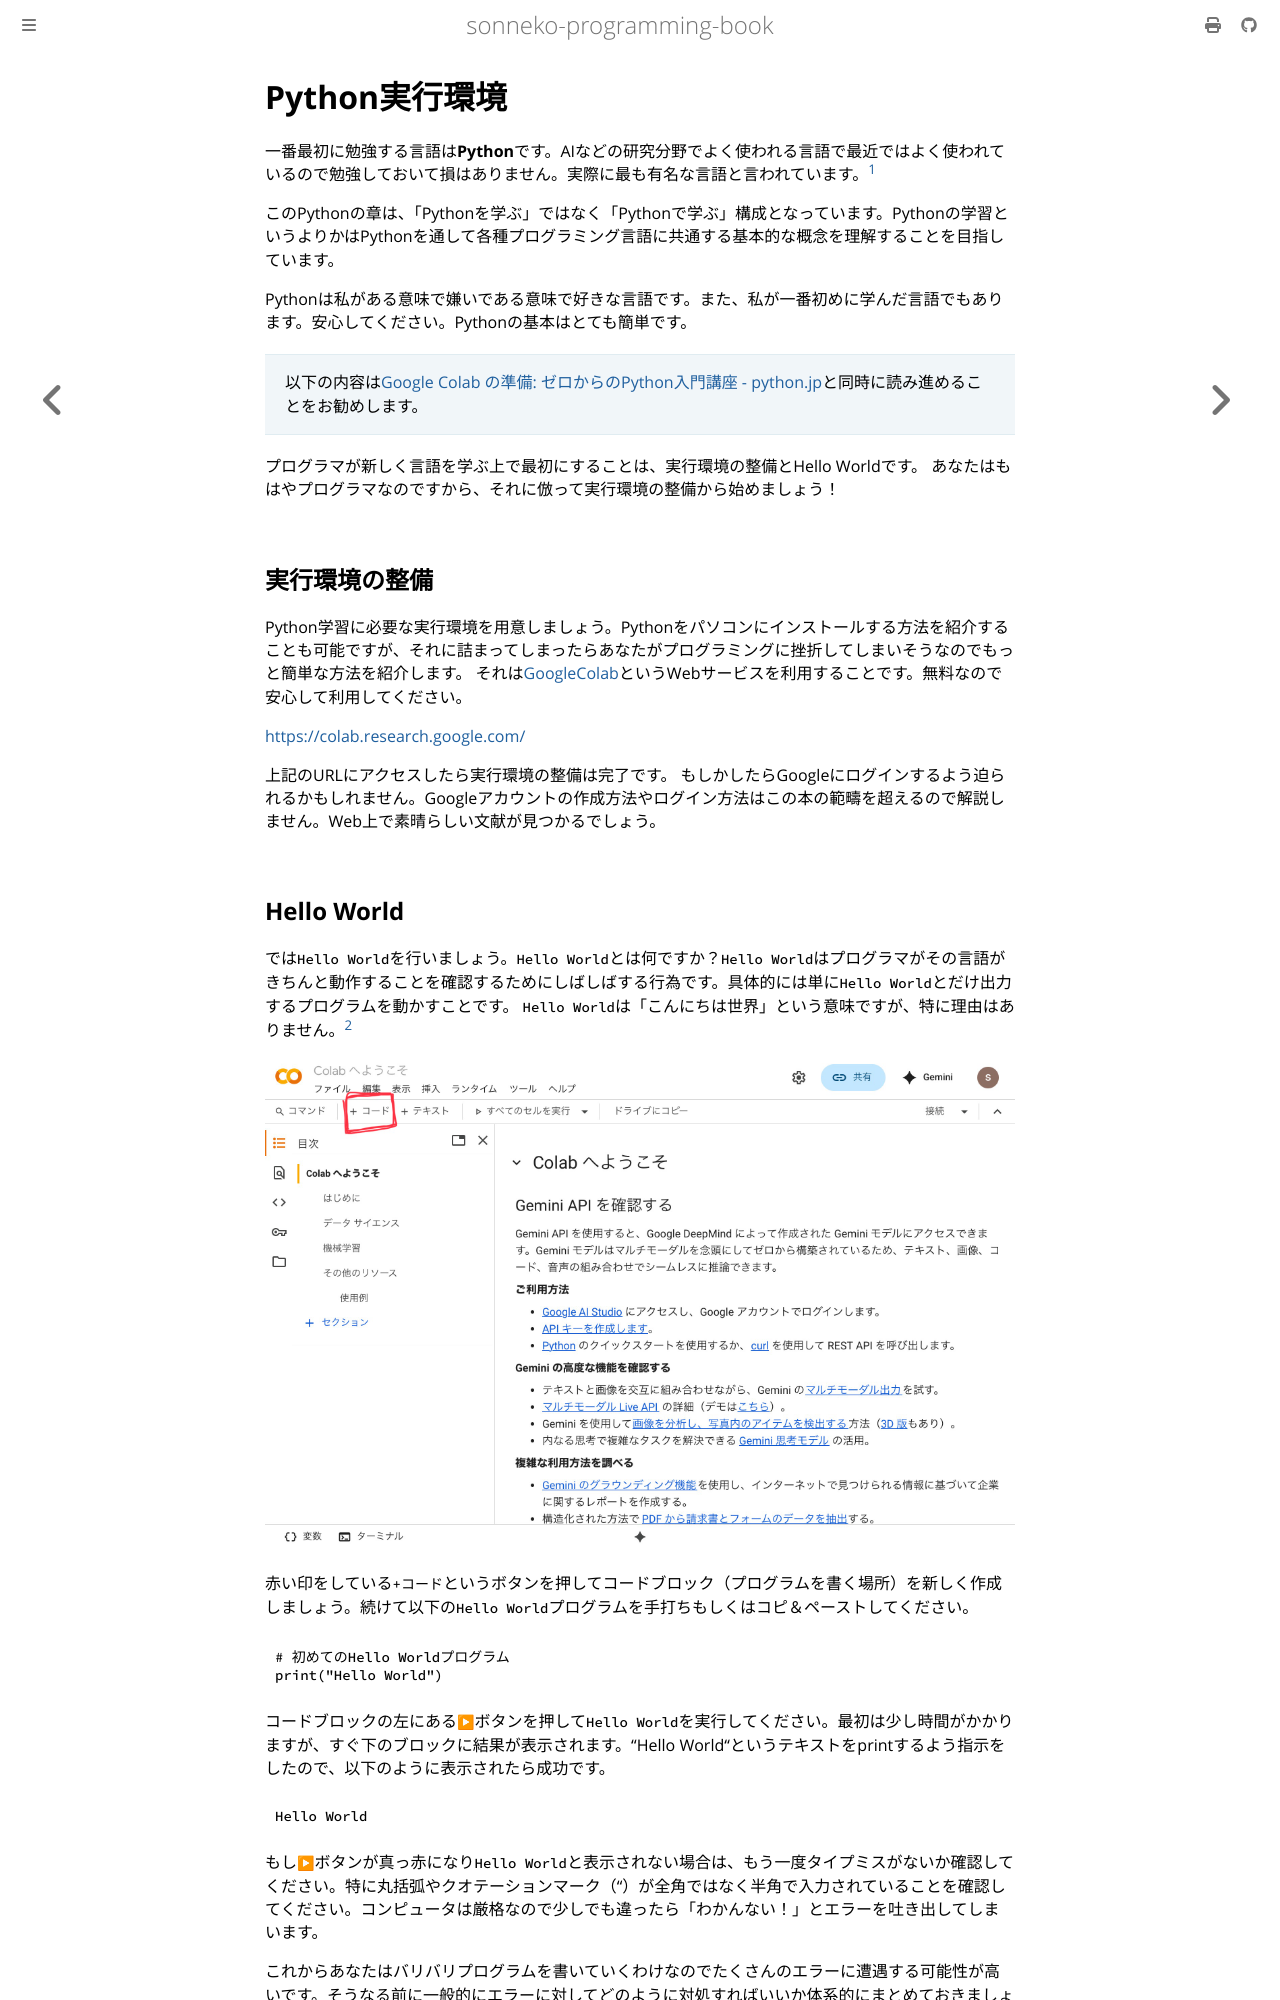

repository: sonneko/programming-book · page: 1-easy-python/001.html · generator: mdbook

# Python実行環境

一番最初に勉強する言語は**Python**です。AIなどの研究分野でよく使われる言語で最近ではよく使われているので勉強しておいて損はありません。実際に最も有名な言語と言われています。[^note1]

[^note1]: [TIOBEによる統計](https://www.tiobe.com/tiobe-index/)より（2025/9/20現在の情報）

このPythonの章は、「Pythonを学ぶ」ではなく「Pythonで学ぶ」構成となっています。Pythonの学習というよりかはPythonを通して各種プログラミング言語に共通する基本的な概念を理解することを目指しています。

Pythonは私がある意味で嫌いである意味で好きな言語です。また、私が一番初めに学んだ言語でもあります。安心してください。Pythonの基本はとても簡単です。

>以下の内容は[Google Colab の準備: ゼロからのPython入門講座 - python.jp](https://www.python.jp/train/experience/colab.html)と同時に読み進めることをお勧めします。

プログラマが新しく言語を学ぶ上で最初にすることは、実行環境の整備とHello Worldです。
あなたはもはやプログラマなのですから、それに倣って実行環境の整備から始めましょう！

## 実行環境の整備
Python学習に必要な実行環境を用意しましょう。Pythonをパソコンにインストールする方法を紹介することも可能ですが、それに詰まってしまったらあなたがプログラミングに挫折してしまいそうなのでもっと簡単な方法を紹介します。
それは[GoogleColab](https://colab.research.google.com/)というWebサービスを利用することです。無料なので安心して利用してください。

[https://colab.research.google.com/](https://colab.research.google.com/)

上記のURLにアクセスしたら実行環境の整備は完了です。
もしかしたらGoogleにログインするよう迫られるかもしれません。Googleアカウントの作成方法やログイン方法はこの本の範疇を超えるので解説しません。Web上で素晴らしい文献が見つかるでしょう。
